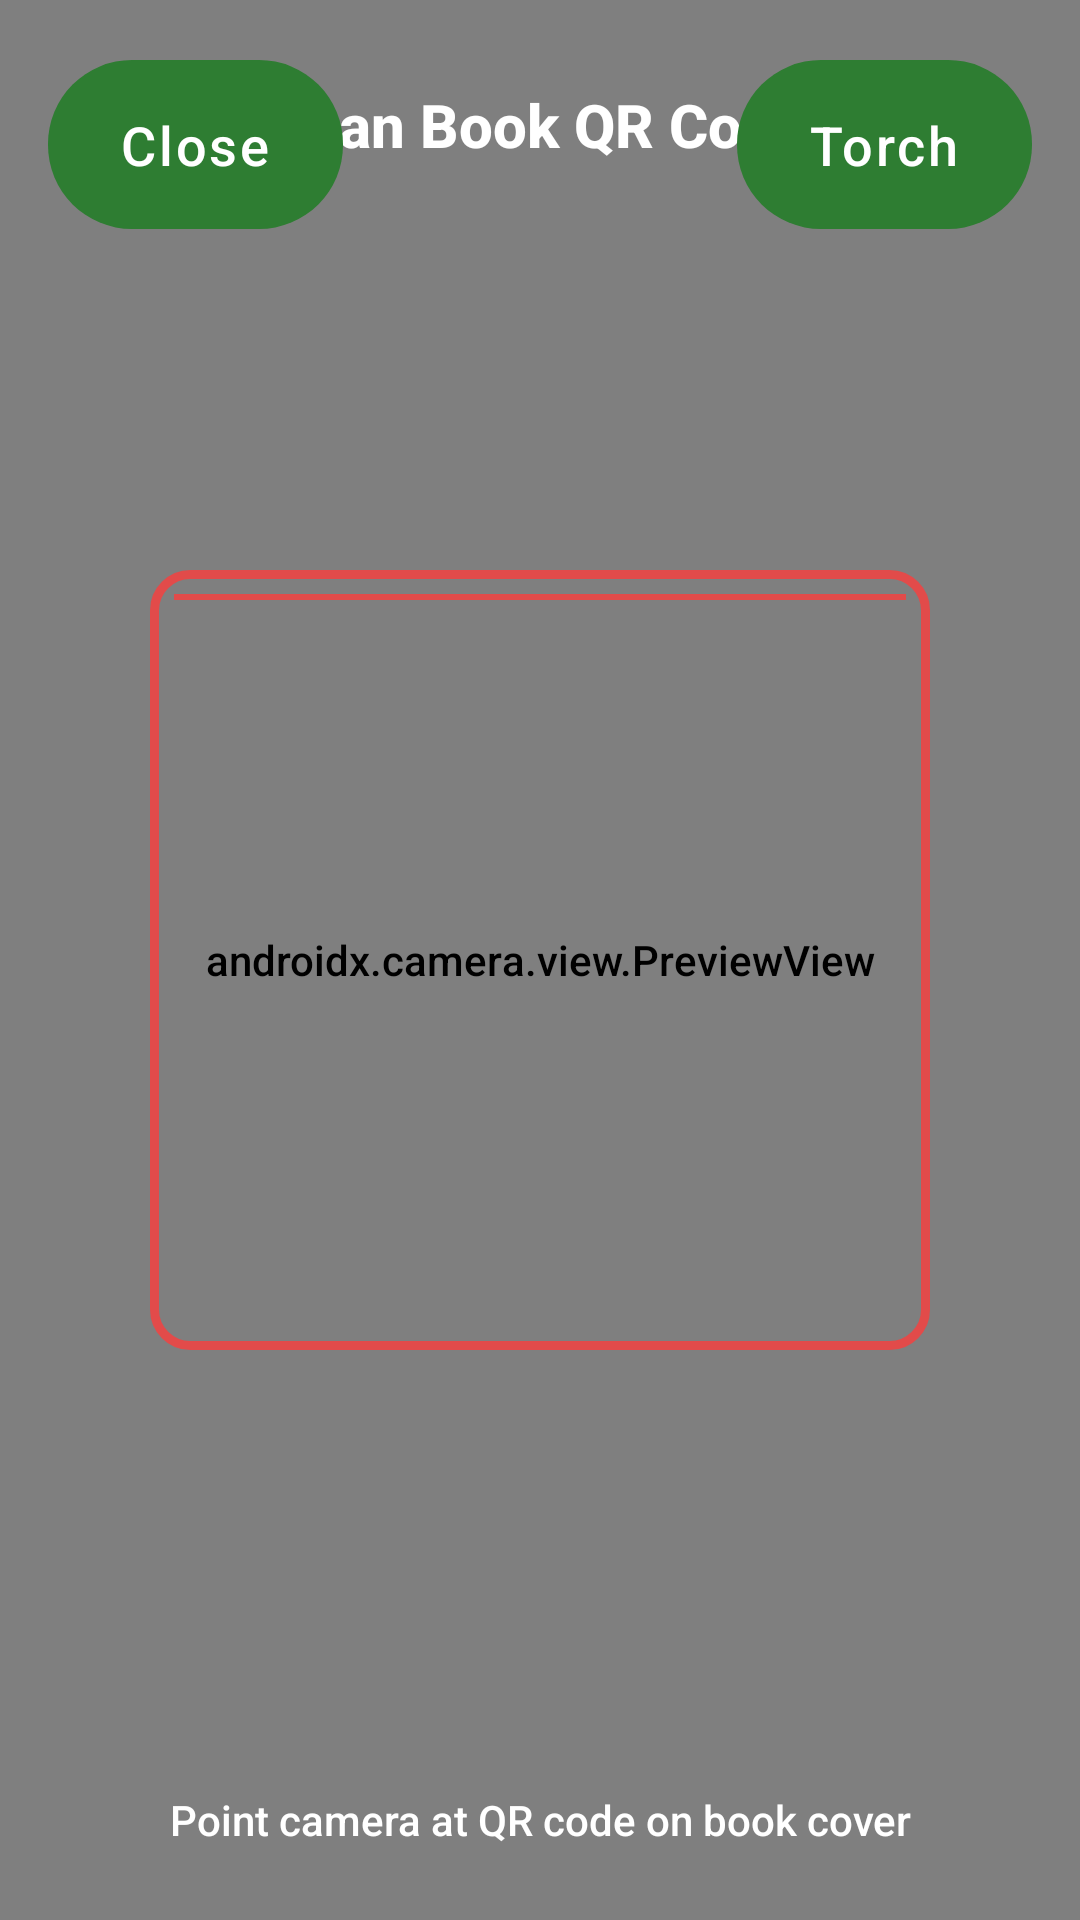

Android layout source for this screen:
<!-- AndroidManifest.xml: application theme Theme.NammaPustaka -->
<!-- res/layout/fragment_scan.xml -->
<?xml version="1.0" encoding="utf-8"?>
<FrameLayout xmlns:android="http://schemas.android.com/apk/res/android" android:layout_width="match_parent" android:layout_height="match_parent" android:background="#101014">
    <androidx.camera.view.PreviewView android:id="@+id/previewView" android:layout_width="match_parent" android:layout_height="match_parent" />
    <TextView android:id="@+id/titleText" android:layout_width="match_parent" android:layout_height="wrap_content" android:gravity="center" android:padding="28dp" android:text="Scan Book QR Code" android:textColor="@android:color/white" android:textSize="20sp" android:textStyle="bold" />
    <FrameLayout android:layout_width="260dp" android:layout_height="260dp" android:layout_gravity="center">
        <View android:layout_width="match_parent" android:layout_height="match_parent" android:background="@drawable/bg_scanner_frame" />
        <View android:id="@+id/scanLine" android:layout_width="match_parent" android:layout_height="2dp" android:layout_margin="8dp" android:background="#E24B4A" />
    </FrameLayout>
    <com.google.android.material.button.MaterialButton android:id="@+id/closeButton" android:layout_width="wrap_content" android:layout_height="wrap_content" android:layout_gravity="top|start" android:layout_margin="16dp" android:text="Close" />
    <com.google.android.material.button.MaterialButton android:id="@+id/torchButton" android:layout_width="wrap_content" android:layout_height="wrap_content" android:layout_gravity="top|end" android:layout_margin="16dp" android:text="Torch" />
    <TextView android:id="@+id/hintText" android:layout_width="match_parent" android:layout_height="wrap_content" android:layout_gravity="bottom" android:gravity="center" android:padding="24dp" android:text="Point camera at QR code on book cover" android:textColor="@android:color/white" />
</FrameLayout>
<!-- resources referenced by this layout -->
<resources>
  <!-- drawable bg_scanner_frame (drawable) -->
  <?xml version="1.0" encoding="utf-8"?>
  <shape xmlns:android="http://schemas.android.com/apk/res/android">
      <stroke android:width="3dp" android:color="#E24B4A" />
      <corners android:radius="12dp" />
  </shape>
  <color name="colorPrimary">#2E7D32</color>
  <color name="colorOnPrimary">#FFFFFF</color>
  <color name="colorPrimaryContainer">#C8E6C9</color>
  <color name="colorOnPrimaryContainer">#003300</color>
  <color name="colorSecondary">#795548</color>
  <color name="colorOnSecondary">#FFFFFF</color>
  <color name="colorSecondaryContainer">#D7CCC8</color>
  <color name="colorOnSecondaryContainer">#3E2723</color>
  <color name="colorTertiary">#6D4C41</color>
  <color name="colorOnTertiary">#FFFFFF</color>
  <color name="colorBackground">#FCF9F2</color>
  <color name="colorOnBackground">#1C1B19</color>
  <color name="colorSurface">#FFFFFF</color>
  <color name="colorOnSurface">#1C1B19</color>
  <color name="colorSurfaceVariant">#EBE8DF</color>
  <color name="colorOnSurfaceVariant">#4B473F</color>
  <color name="colorOutline">#7C776D</color>
  <style name="Widget.NammaPustaka.Button" parent="Widget.Material3.Button">
          <item name="shapeAppearance">@style/ShapeAppearance.NammaPustaka.Button</item>
          <item name="android:paddingTop">16dp</item>
          <item name="android:paddingBottom">16dp</item>
          <item name="android:textSize">18sp</item>
          <item name="android:textAllCaps">false</item>
          <item name="android:letterSpacing">0.05</item>
      </style>
  <style name="Widget.NammaPustaka.Card" parent="Widget.Material3.CardView.Elevated">
          <item name="shapeAppearance">@style/ShapeAppearance.NammaPustaka.Card</item>
          <item name="cardElevation">2dp</item>
          <item name="cardBackgroundColor">@color/colorSurface</item>
      </style>
  <style name="Widget.NammaPustaka.TextInputLayout" parent="Widget.Material3.TextInputLayout.OutlinedBox">
          <item name="boxStrokeColor">@color/colorPrimary</item>
          <item name="boxCornerRadiusTopStart">12dp</item>
          <item name="boxCornerRadiusTopEnd">12dp</item>
          <item name="boxCornerRadiusBottomStart">12dp</item>
          <item name="boxCornerRadiusBottomEnd">12dp</item>
      </style>
  <style name="Widget.NammaPustaka.BottomNavigation" parent="Widget.Material3.BottomNavigationView">
          <item name="itemIconTint">@color/colorPrimary</item>
          <item name="itemTextColor">@color/colorPrimary</item>
          <item name="android:background">@color/colorSurface</item>
      </style>
  <style name="ShapeAppearance.NammaPustaka.Button">
          <item name="cornerFamily">rounded</item>
          <item name="cornerSize">28dp</item>
      </style>
  <style name="ShapeAppearance.NammaPustaka.Card">
          <item name="cornerFamily">rounded</item>
          <item name="cornerSize">20dp</item>
      </style>
</resources>
